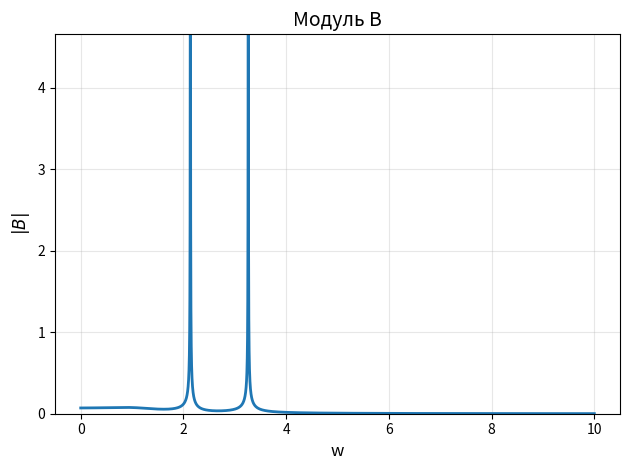

This figure's Python source:
import numpy as np 
import matplotlib.pyplot as plt 

k = 2; n = 5; m = 1; M = 2; fb = 1; fa = 2; N = 10; omega = np.sqrt(k/m); num = 10000;
result = np.zeros(num)
w0 = np.linspace(0,10,num)

ksi = np.pi / N
def Ampl(k):
    ksi = np.pi * k / N
    phi = ((w0/omega)**2 - 1 + np.exp(1j * ksi)) / ((w0/omega)**2 - 1 + np.exp(-1j * ksi))

    eq_1_part_1 = k*(np.exp(1j*ksi*(n+1)) - phi*np.exp(-1j*ksi)*np.exp(-1j*ksi*(n+1)) + np.exp(1j*ksi*n) - phi*np.exp(-1j*ksi)*np.exp(-1j*ksi*n))
    eq_1_part_2 = (2*k - M*w0**2)*(np.exp(1j*ksi*n) - phi*np.exp(-1j*ksi*n))

    eq_2_part_1 = k*(np.exp(1j*ksi*n) - phi*np.exp(-1j*ksi*n) + np.exp(1j*ksi*(n-1)) - phi*np.exp(-1j*ksi*(n-1)))
    eq_2_part_2 = (2*k - m*w0**2)*(np.exp(1j*ksi*n) - phi*np.exp(-1j*ksi)*np.exp(-1j*ksi*n))

    B = (fb/(2j) * (eq_2_part_2/eq_1_part_1) - fa/(2j)) * (1/(eq_2_part_1 - eq_2_part_2*(eq_1_part_2/eq_1_part_1)))
    A = eq_1_part_2/eq_1_part_1 * B + fb/(1j*eq_1_part_1)
    return B, A , (eq_2_part_1 - eq_2_part_2*(eq_1_part_2/eq_1_part_1))

B_1, A_1, C = Ampl(1)
B_2, A_2, _ = Ampl(2)
B_3, A_3, _ = Ampl(3)
B_4, A_4, _ = Ampl(4)
B_5, A_5, _ = Ampl(5)
B_6, A_6, _ = Ampl(6)
B_7, A_7, _ = Ampl(7)
B_8, A_8, _ = Ampl(8)
B_9, A_9, _ = Ampl(9)
B_10, A_10, _ = Ampl(10)


# Вычисляем данные
mod_B = np.abs(B_1)
mod_B_2 = np.abs(B_2)
mod_B_3 = np.abs(B_3)
mod_B_4 = np.abs(B_4)
mod_B_5 = np.abs(B_5)
mod_B_6 = np.abs(B_6)
mod_B_7 = np.abs(B_7)
mod_B_8 = np.abs(B_8)
mod_B_9 = np.abs(B_9)
mod_B_10 = np.abs(B_10)

mod_A = np.abs(A_1)
mod_A_2 = np.abs(A_2)
mod_A_3 = np.abs(A_3)
mod_A_4 = np.abs(A_4)


# Находим разумные пределы (отсекаем выбросы)
percentile = 99  # используем 99-й перцентиль
ylim1_max = np.percentile(mod_B[mod_B < np.inf], percentile)
#ylim2_max = np.percentile(mod_B_squared[mod_B_squared < np.inf], percentile)


# # Модуль |B|
# plt.plot(w0, (mod_B + mod_B_2 + mod_B_3 + mod_B_4 + mod_B_5 + mod_B_6 + mod_B_7 + mod_B_8 + mod_B_9)/100, linewidth=2)
# plt.plot(w0, mod_B_2, linewidth=2)

# plt.plot(w0, mod_A, linewidth=2)
plt.plot(w0, mod_B_5, linewidth=2)

plt.ylim(0, ylim1_max)  # ← ограничение по Y
plt.xlabel(r'w', fontsize=12)
plt.ylabel(r'$|B|$', fontsize=12)
plt.title('Модуль B', fontsize=14)
plt.grid(True, alpha=0.3)



plt.tight_layout()
plt.show()
